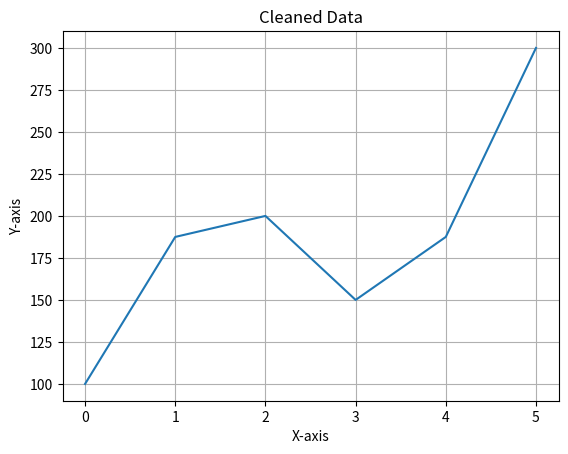
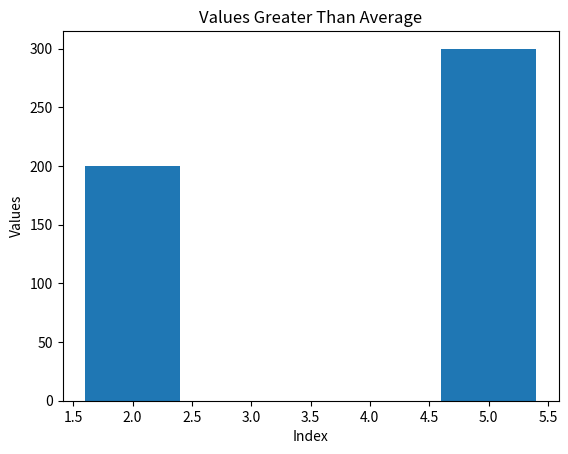

The matplotlib source for these figures, in order:
'''Scenario:
data = np.array([100, np.nan, 200, 150, np.nan, 300])
Task:
1. Convert to Pandas Series
2. Replace NaN with mean
3. Plot:
○ Line graph of cleaned data
○ Bar chart of values > average.'''

import matplotlib.pyplot as plt
import pandas as pd
import numpy as np
data = np.array([100, np.nan, 200, 150, np.nan, 300])
S = pd.Series(data)
mean = S.mean()
S = S.fillna(mean)
print(S)
plt.plot(S)
plt.title('Cleaned Data')
plt.xlabel('X-axis')
plt.ylabel('Y-axis')
plt.grid(True)
plt.show()
average = S.mean()
filtered = S[S > average]
plt.bar(filtered.index, filtered.values)
plt.title('Values Greater Than Average')
plt.xlabel('Index')
plt.ylabel('Values')
plt.show()
